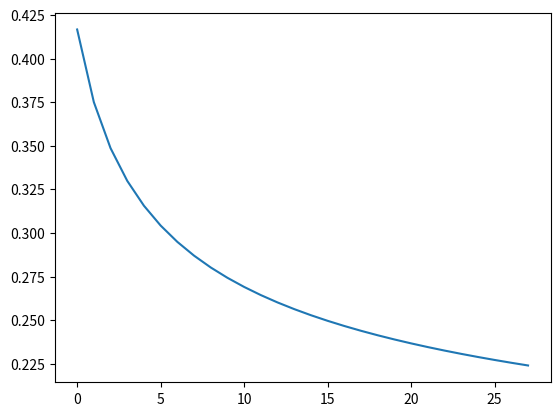

Source code (Python):
import numpy as np
import sympy as sp
from scipy.special import factorial, comb
from tqdm import tqdm

"""
(m-x)(n-x)(k-x)形式的积分
"""
t = sp.symbols("t")


def solve(n):
    a = [sp.numer(i) - t for i in range(1, n + 1)]
    y = sp.prod(a)
    Y = sp.integrate(y, t)
    return Y.evalf(subs={t: 1}) / factorial(n)


def test():
    ans = np.zeros(30)
    for i in tqdm(range(2, len(ans))):
        ans[i] = solve(i)
        print(ans[i])
    import matplotlib.pyplot as plt

    plt.plot(ans[2:])
    plt.show()


test()
